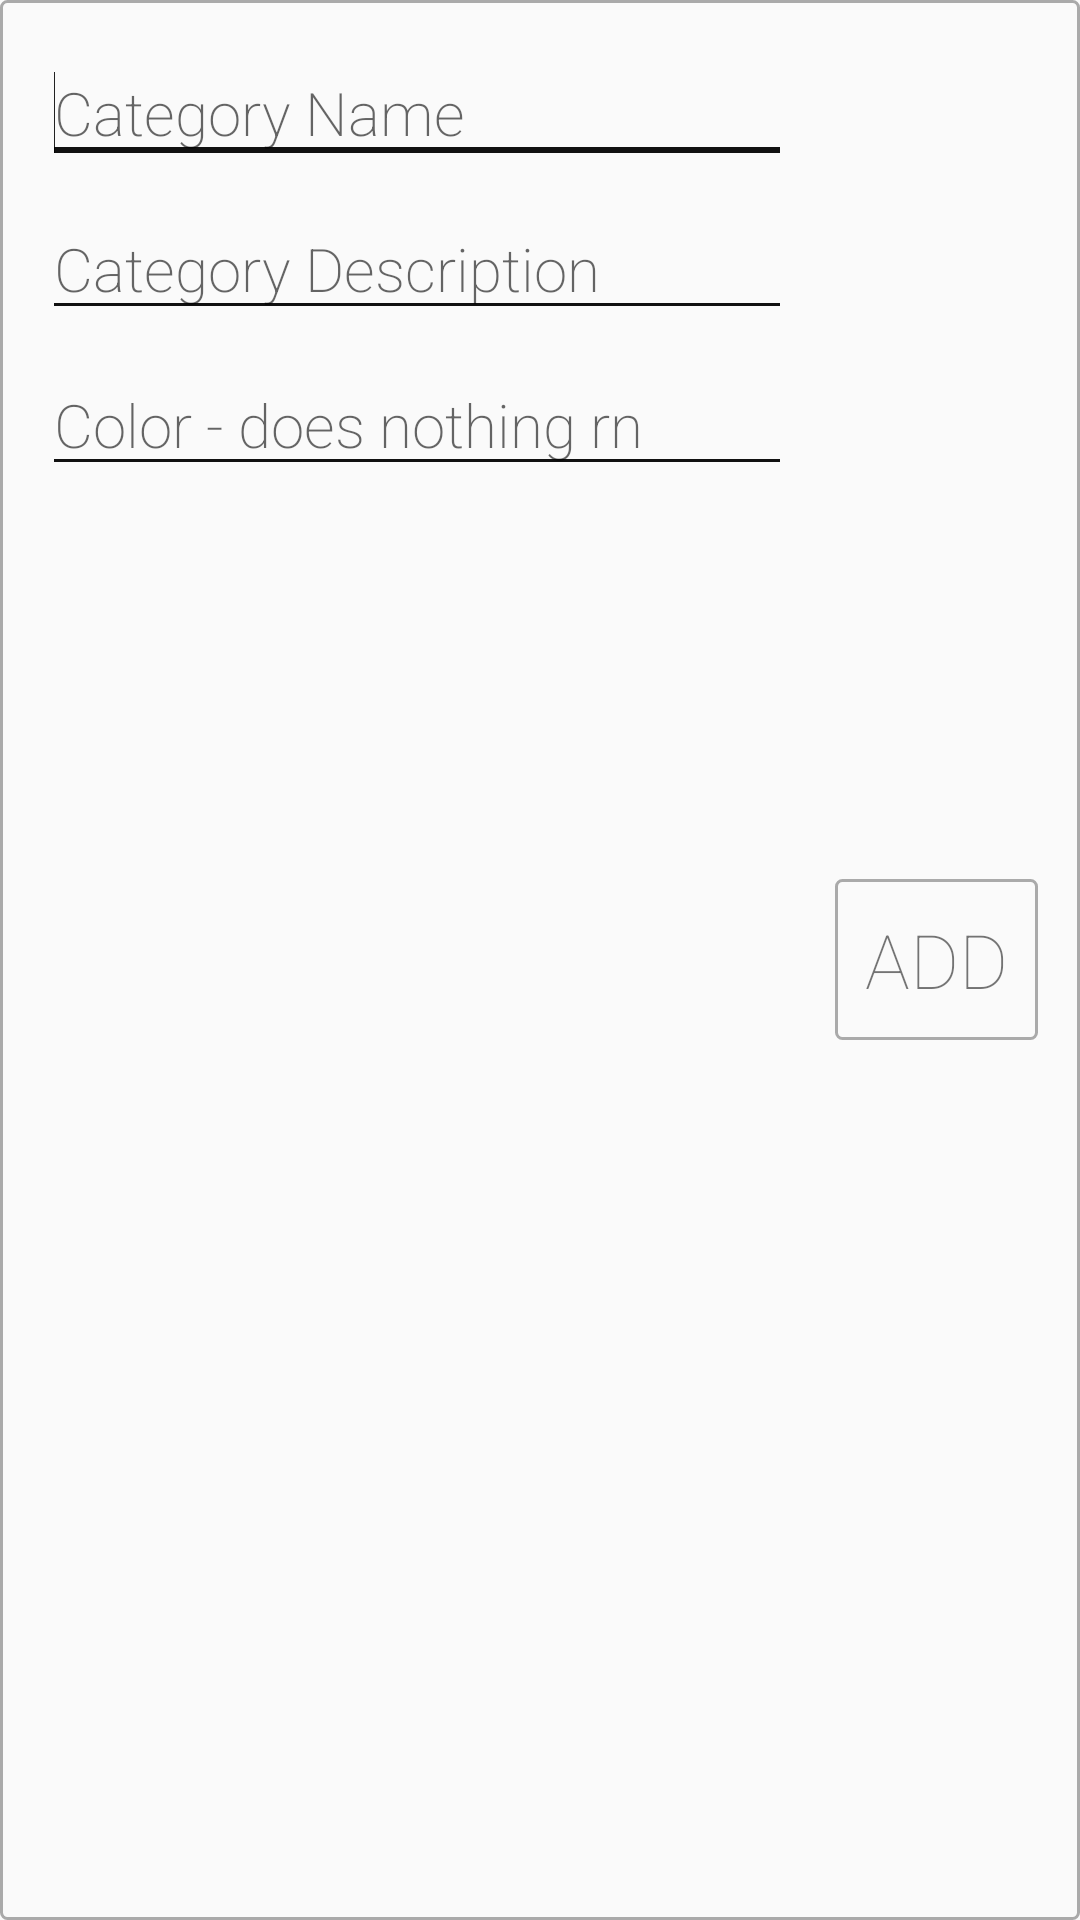

The Android layout XML behind this screen, and the referenced resources:
<!-- AndroidManifest.xml: application theme AppTheme -->
<!-- res/layout/fragment_category_editable.xml -->
<?xml version="1.0" encoding="utf-8"?>
<GridLayout android:layout_width="match_parent"
            android:layout_height="wrap_content"
            android:background="@drawable/now_tracking_border"
            android:clickable="true"
            android:columnCount="2"
            android:rowCount="3"
            android:useDefaultMargins="true"
            android:layout_marginBottom="10dp"
            android:id="@+id/categoryLayout"
            xmlns:android="http://schemas.android.com/apk/res/android">
        <EditText
                android:fontFamily="sans-serif"
                android:textFontWeight="200"
                android:hint="Category Name"
                android:textSize="20dp"
                android:layout_gravity="top"
                android:outlineAmbientShadowColor="#111111"
                android:backgroundTint="#111111"
                android:textCursorDrawable="@null"
                android:id="@+id/categoryLabelInput"
                android:inputType="textCapSentences"
                android:layout_width="250dp"
        >
                <requestFocus/>
        </EditText>


        <TextView
                android:text="ADD"
                android:textSize="25sp"
                android:fontFamily="sans-serif"
                android:textFontWeight="100"
                android:layout_gravity="right|center"
                android:layout_rowSpan="3"
                android:textAllCaps="true"
                android:background="@drawable/now_tracking_border"
                android:id="@+id/confirmAddedCategoryButton"

        />
        <EditText
                android:fontFamily="sans-serif"
                android:textFontWeight="200"
                android:hint="Category Description"
                android:textSize="20dp"
                android:layout_gravity="top"
                android:outlineAmbientShadowColor="#111111"
                android:backgroundTint="#111111"
                android:textCursorDrawable="@null"
                android:id="@+id/categoryDescriptionInput"
                android:inputType="textCapSentences"
                android:layout_width="250dp"
        />
        <EditText
                android:fontFamily="sans-serif"
                android:textFontWeight="200"
                android:hint="Color - does nothing rn"
                android:textSize="20dp"
                android:layout_gravity="top"
                android:outlineAmbientShadowColor="#111111"
                android:backgroundTint="#111111"
                android:textCursorDrawable="@null"
                android:id="@+id/categoryColorInput"
                android:inputType="textCapSentences"
                android:layout_width="250dp"
        />

    </GridLayout>
<!-- resources referenced by this layout -->
<resources>
  <!-- drawable now_tracking_border (drawable) -->
  <?xml version="1.0" encoding="UTF-8"?>
  <shape xmlns:android="http://schemas.android.com/apk/res/android" android:shape="rectangle">
      <corners android:radius="2dp"/>
      <padding android:left="10dp" android:right="10dp" android:top="10dp" android:bottom="10dp"/>
      <stroke android:width="1dp" android:color="#AAAAAA"/>
  </shape>
  <style name="AppTheme" parent="Theme.AppCompat.Light.DarkActionBar">
          
          <item name="colorPrimary">@color/colorPrimary</item>
          <item name="colorPrimaryDark">@color/colorPrimaryDark</item>
          <item name="colorAccent">@color/colorAccent</item>
          <item name="android:statusBarColor">@color/colorStatusBar</item>
      </style>
  <color name="colorPrimary">#ffffff</color>
  <color name="colorPrimaryDark">#3700B3</color>
  <color name="colorAccent">#111111</color>
  <color name="colorStatusBar">#111111</color>
</resources>
